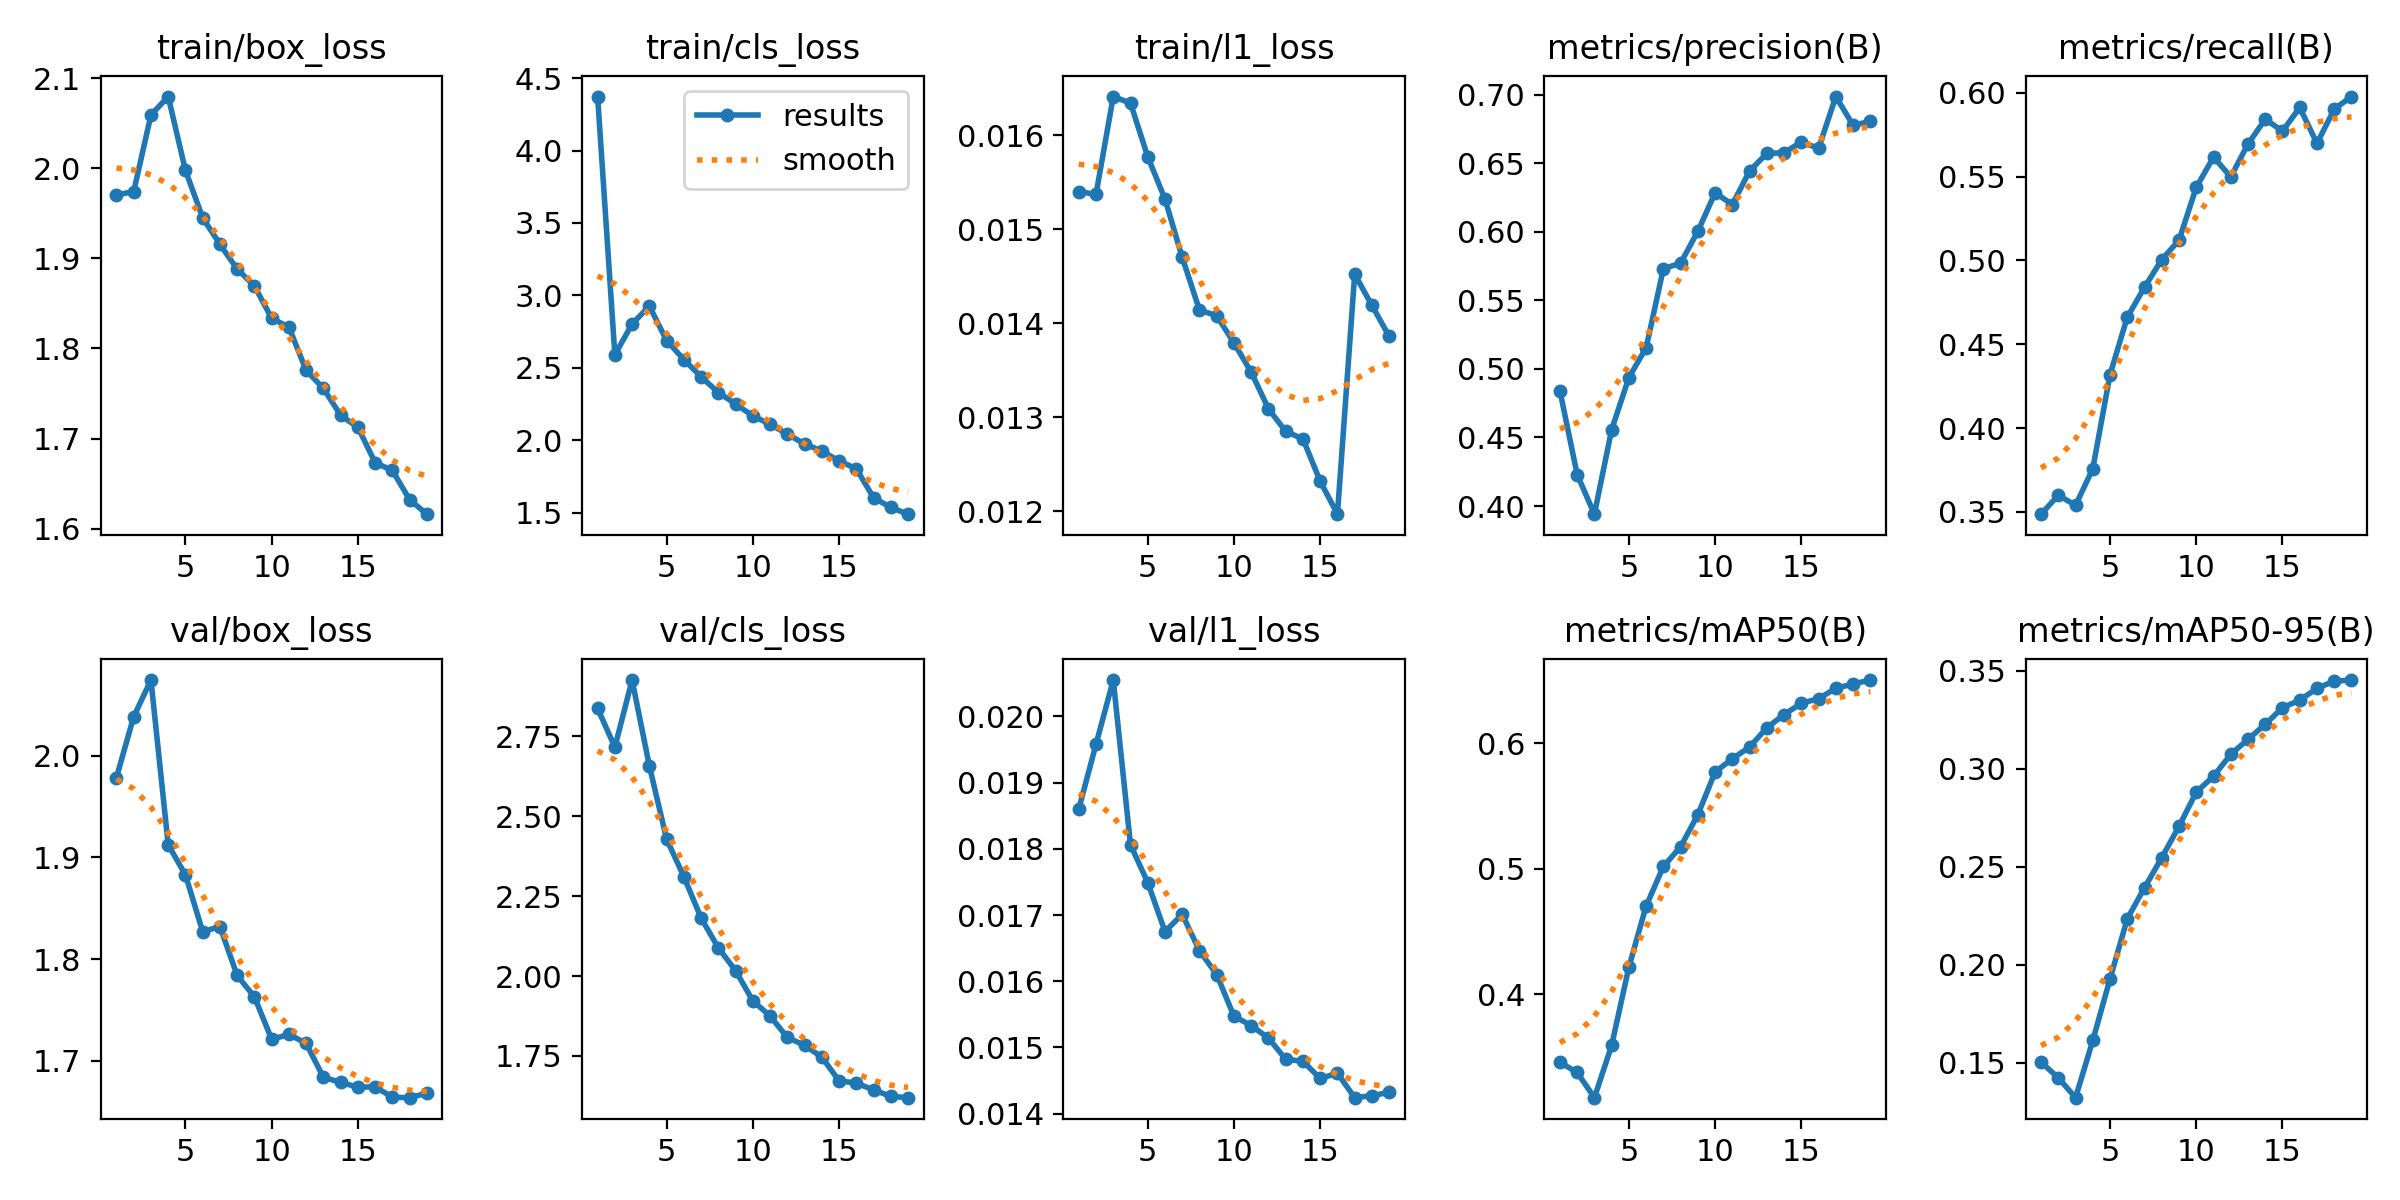

Source data for this figure (header and first rows):
epoch, time, train/box_loss, train/cls_loss, train/l1_loss, metrics/precision(B), metrics/recall(B), metrics/mAP50(B), metrics/mAP50-95(B), val/box_loss, val/cls_loss, val/l1_loss, lr/pg0, lr/pg1, lr/pg2, lr/pg3, lr/pg4, lr/pg5, lr/pg6, lr/pg7
1, 1621, 1.97, 4.373, 0.0154, 0.484, 0.3487, 0.3459, 0.1502, 1.979, 2.837, 0.0186, 0.009995, 0.003332, 0.009995, 0.003332, 0.009995, 0.003332, 0.009995, 0.003332
2, 3154, 1.974, 2.591, 0.01537, 0.423, 0.36, 0.3378, 0.1422, 2.038, 2.716, 0.01958, 0.01889, 0.006298, 0.01889, 0.006298, 0.01889, 0.006298, 0.01889, 0.006298
3, 4646, 2.059, 2.803, 0.01641, 0.3941, 0.354, 0.3177, 0.1321, 2.074, 2.926, 0.02055, 0.0267, 0.008898, 0.0267, 0.008898, 0.0267, 0.008898, 0.0267, 0.008898
4, 6121, 2.08, 2.926, 0.01634, 0.4558, 0.3758, 0.3593, 0.1613, 1.912, 2.657, 0.01806, 0.02531, 0.008437, 0.02531, 0.008437, 0.02531, 0.008437, 0.02531, 0.008437
5, 7596, 1.998, 2.689, 0.01577, 0.4937, 0.432, 0.4218, 0.1928, 1.883, 2.428, 0.01749, 0.02375, 0.007916, 0.02375, 0.007916, 0.02375, 0.007916, 0.02375, 0.007916
6, 9081, 1.945, 2.558, 0.01532, 0.5154, 0.4662, 0.4705, 0.2234, 1.827, 2.311, 0.01675, 0.02218, 0.007395, 0.02218, 0.007395, 0.02218, 0.007395, 0.02218, 0.007395
7, 10558, 1.916, 2.439, 0.0147, 0.573, 0.484, 0.5019, 0.2393, 1.832, 2.181, 0.01701, 0.02062, 0.006874, 0.02062, 0.006874, 0.02062, 0.006874, 0.02062, 0.006874
8, 12032, 1.888, 2.33, 0.01414, 0.5771, 0.5006, 0.5177, 0.2546, 1.784, 2.088, 0.01646, 0.01906, 0.006353, 0.01906, 0.006353, 0.01906, 0.006353, 0.01906, 0.006353
9, 13515, 1.869, 2.252, 0.01408, 0.6004, 0.5121, 0.5432, 0.2707, 1.763, 2.017, 0.0161, 0.01749, 0.005832, 0.01749, 0.005832, 0.01749, 0.005832, 0.01749, 0.005832
10, 15047, 1.833, 2.168, 0.01379, 0.6284, 0.5436, 0.5773, 0.2881, 1.721, 1.923, 0.01547, 0.01593, 0.005311, 0.01593, 0.005311, 0.01593, 0.005311, 0.01593, 0.005311
11, 16581, 1.824, 2.111, 0.01348, 0.6198, 0.5617, 0.5878, 0.2962, 1.726, 1.875, 0.01533, 0.01437, 0.004789, 0.01437, 0.004789, 0.01437, 0.004789, 0.01437, 0.004789
12, 18114, 1.776, 2.043, 0.01309, 0.6443, 0.5498, 0.5972, 0.3074, 1.717, 1.808, 0.01514, 0.01281, 0.004268, 0.01281, 0.004268, 0.01281, 0.004268, 0.01281, 0.004268
13, 19647, 1.756, 1.976, 0.01285, 0.6571, 0.5695, 0.6125, 0.3151, 1.684, 1.783, 0.01482, 0.01124, 0.003747, 0.01124, 0.003747, 0.01124, 0.003747, 0.01124, 0.003747
14, 21179, 1.726, 1.926, 0.01277, 0.6576, 0.5843, 0.623, 0.3227, 1.679, 1.747, 0.01479, 0.009679, 0.003226, 0.009679, 0.003226, 0.009679, 0.003226, 0.009679, 0.003226
15, 22694, 1.712, 1.858, 0.01232, 0.6654, 0.5771, 0.632, 0.3312, 1.674, 1.672, 0.01453, 0.008116, 0.002705, 0.008116, 0.002705, 0.008116, 0.002705, 0.008116, 0.002705
16, 24129, 1.673, 1.804, 0.01197, 0.6608, 0.5913, 0.6357, 0.3351, 1.674, 1.665, 0.01461, 0.006553, 0.002184, 0.006553, 0.002184, 0.006553, 0.002184, 0.006553, 0.002184
17, 25564, 1.665, 1.604, 0.01452, 0.6986, 0.5698, 0.6439, 0.3411, 1.664, 1.644, 0.01424, 0.004989, 0.001663, 0.004989, 0.001663, 0.004989, 0.001663, 0.004989, 0.001663
18, 26996, 1.632, 1.537, 0.01419, 0.6776, 0.5903, 0.6474, 0.3448, 1.664, 1.624, 0.01427, 0.003426, 0.001142, 0.003426, 0.001142, 0.003426, 0.001142, 0.003426, 0.001142
19, 27962, 1.616, 1.49, 0.01386, 0.6804, 0.5978, 0.6505, 0.3453, 1.668, 1.62, 0.01432, 0.001863, 0.0006211, 0.001863, 0.0006211, 0.001863, 0.0006211, 0.001863, 0.0006211
